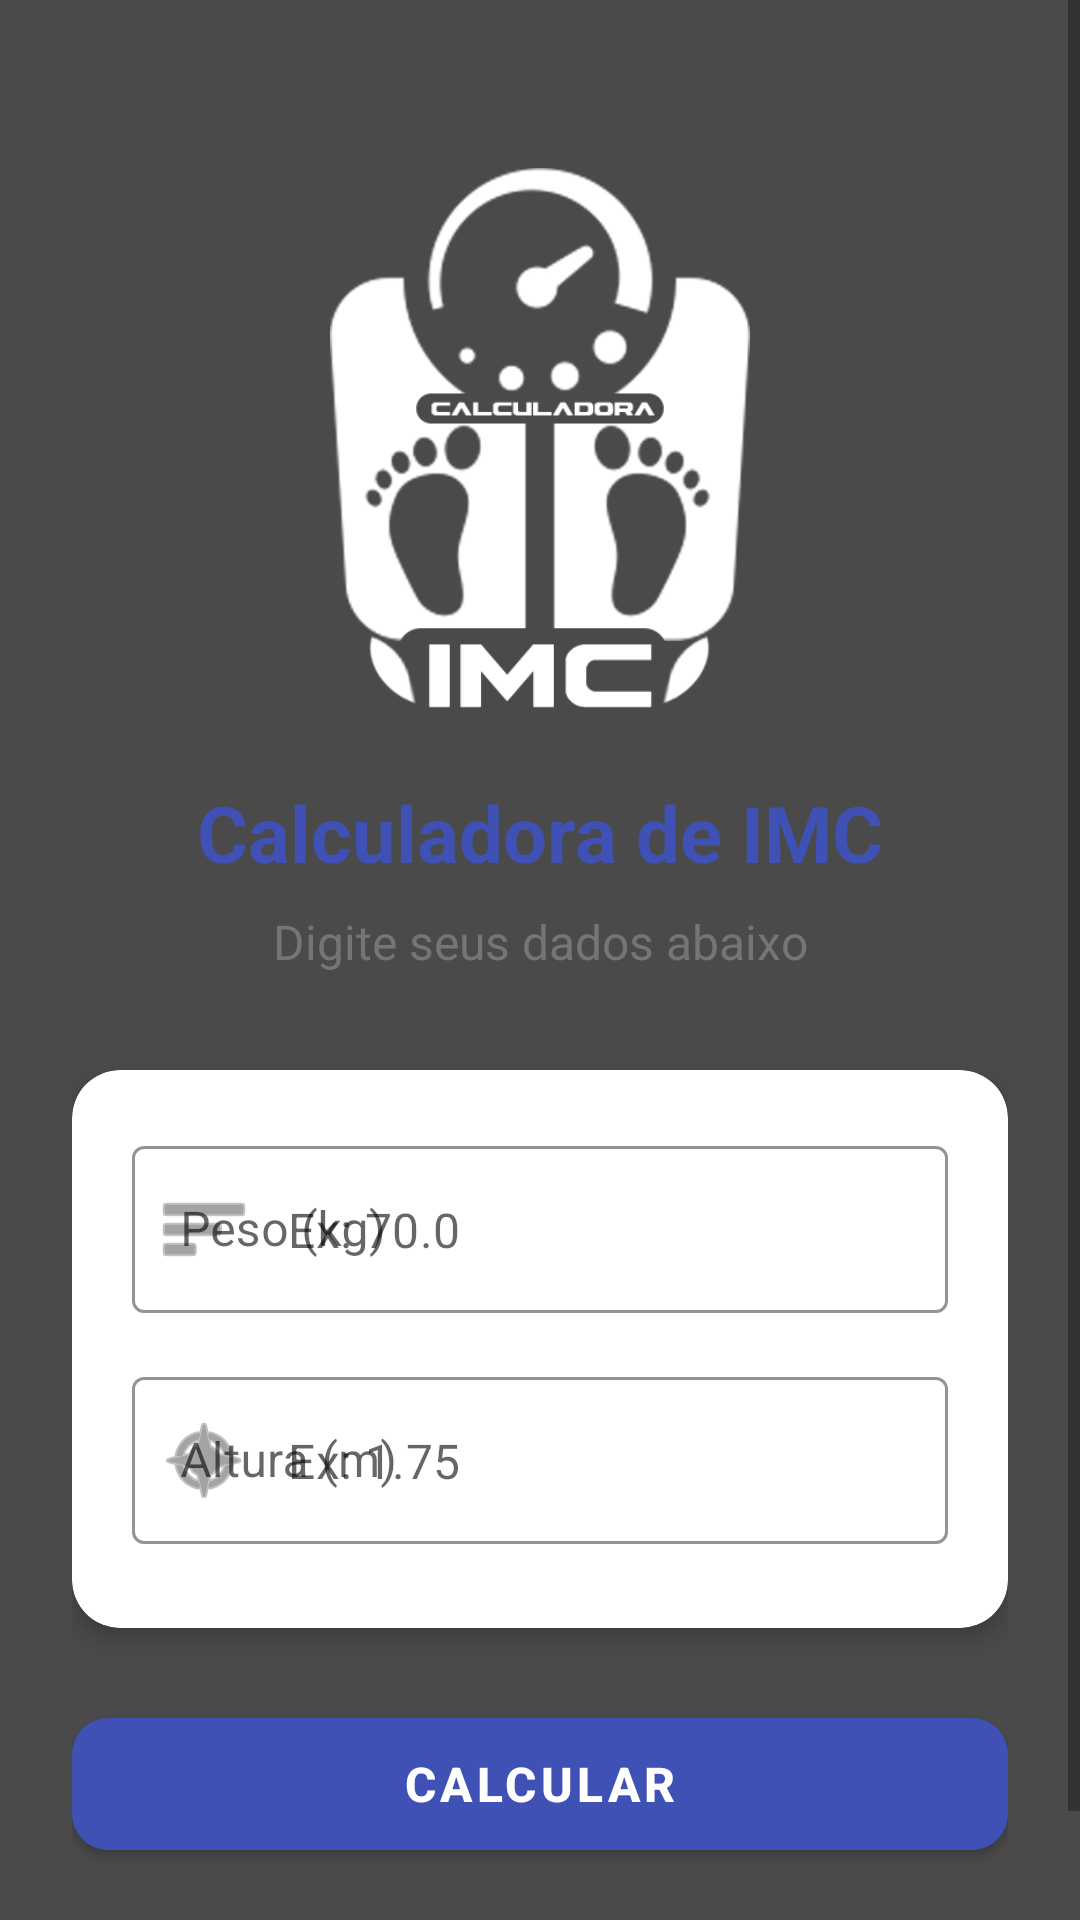

Layout XML and referenced resources for this Android screen:
<!-- AndroidManifest.xml: application theme Theme.CalculadoraIMC -->
<!-- res/layout/activity_main.xml -->
<?xml version="1.0" encoding="utf-8"?>
<ScrollView xmlns:android="http://schemas.android.com/apk/res/android"
    xmlns:app="http://schemas.android.com/apk/res-auto"
    xmlns:tools="http://schemas.android.com/tools"
    android:layout_width="match_parent"
    android:layout_height="match_parent"
    android:fillViewport="true"
    android:background="#4A4A4A">

    <androidx.constraintlayout.widget.ConstraintLayout
        android:layout_width="match_parent"
        android:layout_height="wrap_content"
        android:padding="24dp">

        
        <ImageView
            android:id="@+id/imgLogo"
            android:layout_width="180dp"
            android:layout_height="180dp"
            android:layout_marginTop="32dp"
            android:contentDescription="@string/app_name"
            android:scaleType="fitCenter"
            app:layout_constraintEnd_toEndOf="parent"
            app:layout_constraintStart_toStartOf="parent"
            app:layout_constraintTop_toTopOf="parent"
            app:srcCompat="@drawable/logo" />

        
        <TextView
            android:id="@+id/txtTitulo"
            android:layout_width="wrap_content"
            android:layout_height="wrap_content"
            android:layout_marginTop="24dp"
            android:text="Calculadora de IMC"
            android:textColor="@color/colorPrimary"
            android:textSize="26sp"
            android:textStyle="bold"
            app:layout_constraintEnd_toEndOf="parent"
            app:layout_constraintStart_toStartOf="parent"
            app:layout_constraintTop_toBottomOf="@+id/imgLogo" />

        
        <TextView
            android:id="@+id/txtSubtitulo"
            android:layout_width="wrap_content"
            android:layout_height="wrap_content"
            android:layout_marginTop="8dp"
            android:text="@string/digite_dados"
            android:textColor="@color/gray_text"
            android:textSize="16sp"
            app:layout_constraintEnd_toEndOf="parent"
            app:layout_constraintStart_toStartOf="parent"
            app:layout_constraintTop_toBottomOf="@+id/txtTitulo" />

        
        <androidx.cardview.widget.CardView
            android:id="@+id/cardInputs"
            android:layout_width="match_parent"
            android:layout_height="wrap_content"
            android:layout_marginTop="32dp"
            app:cardCornerRadius="16dp"
            app:cardElevation="4dp"
            app:layout_constraintEnd_toEndOf="parent"
            app:layout_constraintStart_toStartOf="parent"
            app:layout_constraintTop_toBottomOf="@+id/txtSubtitulo">

            <LinearLayout
                android:layout_width="match_parent"
                android:layout_height="wrap_content"
                android:orientation="vertical"
                android:padding="20dp">

                
                <com.google.android.material.textfield.TextInputLayout
                    android:id="@+id/inputLayoutPeso"
                    style="@style/Widget.MaterialComponents.TextInputLayout.OutlinedBox"
                    android:layout_width="match_parent"
                    android:layout_height="wrap_content"
                    android:layout_marginBottom="16dp"
                    android:hint="@string/peso_label"
                    app:boxStrokeColor="@color/colorPrimary"
                    app:hintTextColor="@color/colorPrimary"
                    app:startIconDrawable="@android:drawable/ic_menu_sort_by_size">

                    <com.google.android.material.textfield.TextInputEditText
                        android:id="@+id/editPeso"
                        android:layout_width="match_parent"
                        android:layout_height="wrap_content"
                        android:inputType="numberDecimal"
                        android:hint="@string/peso_hint"
                        android:textSize="16sp" />
                </com.google.android.material.textfield.TextInputLayout>

                
                <com.google.android.material.textfield.TextInputLayout
                    android:id="@+id/inputLayoutAltura"
                    style="@style/Widget.MaterialComponents.TextInputLayout.OutlinedBox"
                    android:layout_width="match_parent"
                    android:layout_height="wrap_content"
                    android:layout_marginBottom="8dp"
                    android:hint="@string/altura_label"
                    app:boxStrokeColor="@color/colorPrimary"
                    app:hintTextColor="@color/colorPrimary"
                    app:startIconDrawable="@android:drawable/ic_menu_compass">

                    <com.google.android.material.textfield.TextInputEditText
                        android:id="@+id/editAltura"
                        android:layout_width="match_parent"
                        android:layout_height="wrap_content"
                        android:inputType="numberDecimal"
                        android:hint="@string/altura_hint"
                        android:textSize="16sp" />
                </com.google.android.material.textfield.TextInputLayout>

            </LinearLayout>
        </androidx.cardview.widget.CardView>

        
        <com.google.android.material.button.MaterialButton
            android:id="@+id/btnCalcular"
            android:layout_width="match_parent"
            android:layout_height="56dp"
            android:layout_marginTop="24dp"
            android:layout_marginBottom="32dp"
            android:text="@string/botao_calcular"
            android:textSize="16sp"
            android:textStyle="bold"
            app:cornerRadius="12dp"
            app:backgroundTint="@color/colorPrimary"
            app:layout_constraintBottom_toBottomOf="parent"
            app:layout_constraintEnd_toEndOf="parent"
            app:layout_constraintStart_toStartOf="parent"
            app:layout_constraintTop_toBottomOf="@+id/cardInputs"
            app:layout_constraintVertical_bias="0.0" />

    </androidx.constraintlayout.widget.ConstraintLayout>
</ScrollView>
<!-- resources referenced by this layout -->
<resources>
  <color name="colorPrimary">#3F51B5</color>
  <color name="gray_text">#757575</color>
  <!-- drawable logo: png bitmap (drawable, 45280 bytes) -->
  <string name="altura_hint">Ex: 1.75</string>
  <string name="altura_label">Altura (m)</string>
  <string name="app_name">CalculadoraIMC</string>
  <string name="botao_calcular">CALCULAR</string>
  <string name="digite_dados">Digite seus dados abaixo</string>
  <string name="peso_hint">Ex: 70.0</string>
  <string name="peso_label">Peso (kg)</string>
  <style name="Theme.CalculadoraIMC" parent="Theme.MaterialComponents.DayNight.NoActionBar">
          
          <item name="colorPrimary">@color/colorPrimary</item>
          <item name="colorPrimaryDark">@color/colorPrimaryDark</item>
          <item name="colorAccent">@color/colorAccent</item>
          
          
          <item name="android:statusBarColor">@color/colorPrimaryDark</item>
          
          
          <item name="android:windowBackground">@color/gray_light</item>
      </style>
  <color name="colorPrimaryDark">#303F9F</color>
  <color name="colorAccent">#009688</color>
  <color name="gray_light">#F5F5F5</color>
</resources>
